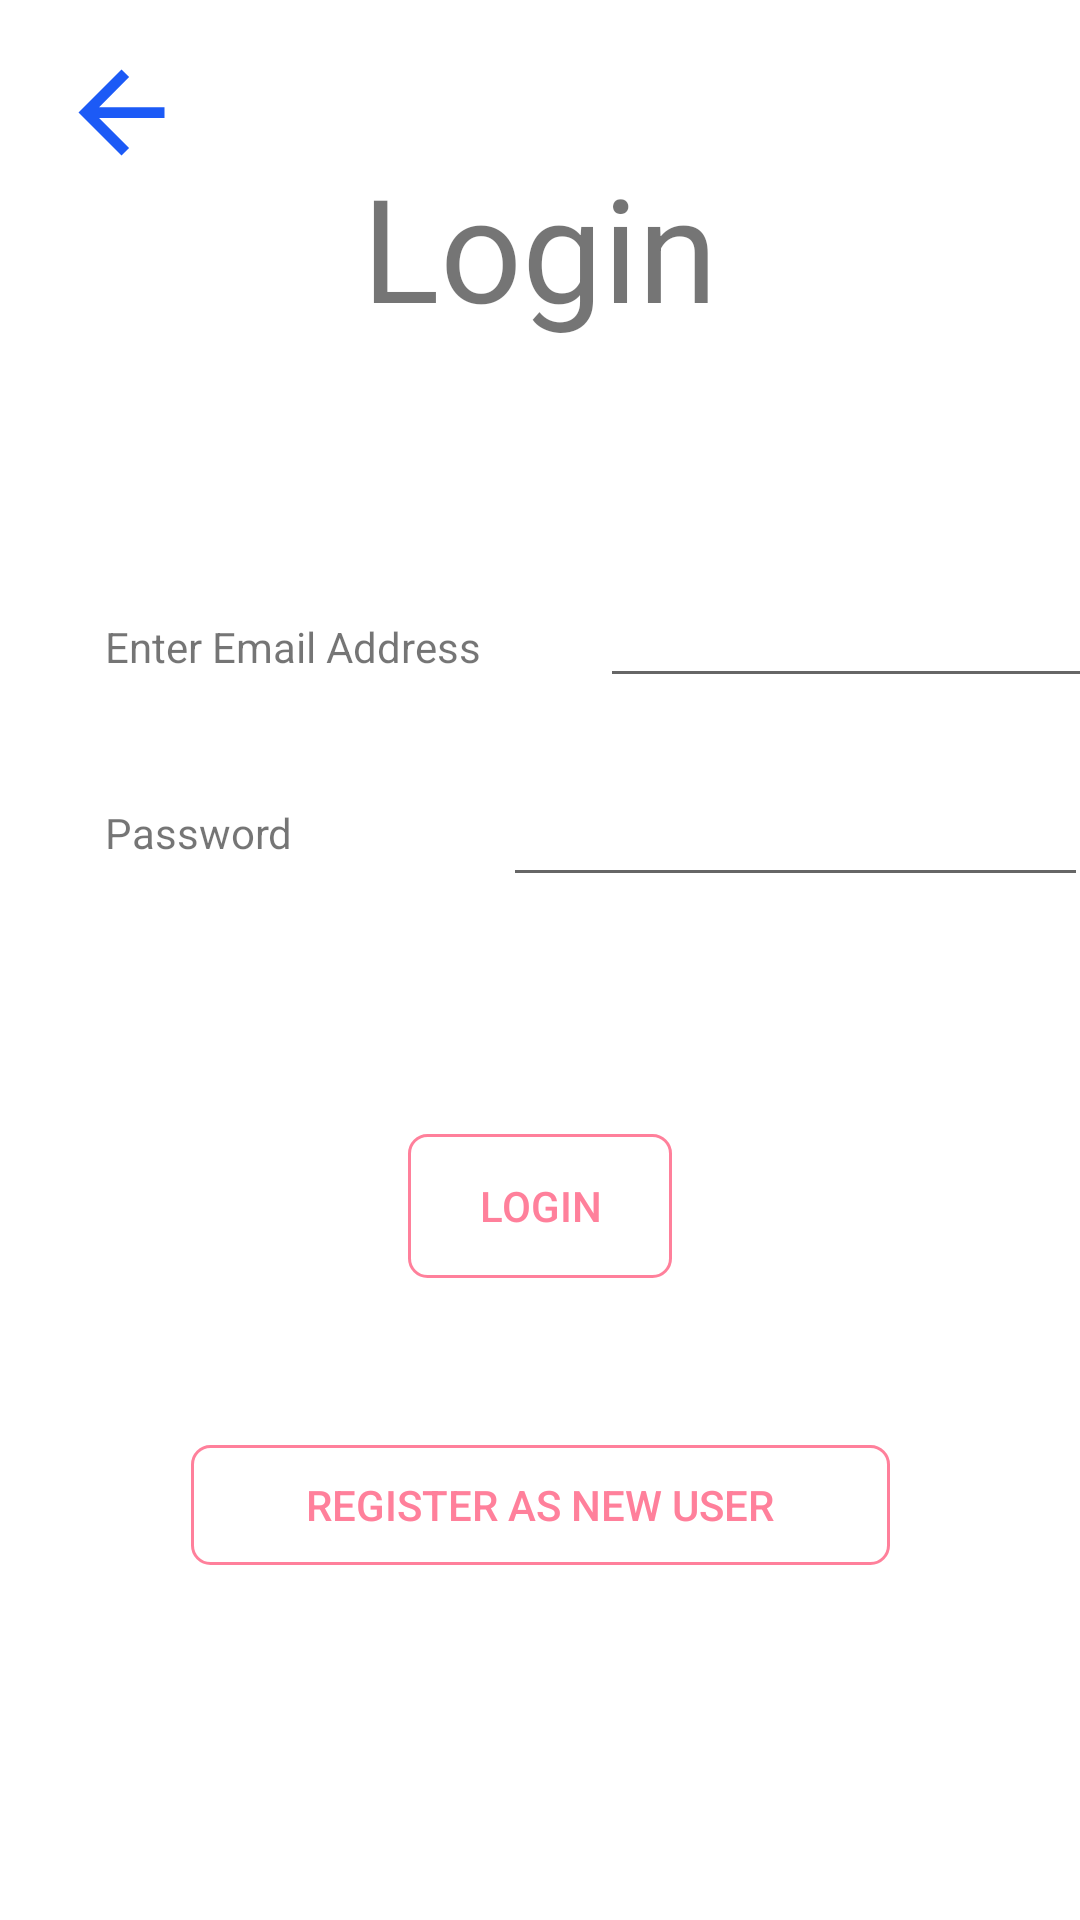

Reconstruct the res/layout file that produces this screen, plus the resources it refers to.
<!-- AndroidManifest.xml: application theme Theme.Fish -->
<!-- res/layout/activity_login.xml -->
<?xml version="1.0" encoding="utf-8"?>
<androidx.constraintlayout.widget.ConstraintLayout xmlns:android="http://schemas.android.com/apk/res/android"
    xmlns:app="http://schemas.android.com/apk/res-auto"
    xmlns:tools="http://schemas.android.com/tools"
    android:layout_width="match_parent"
    android:layout_height="match_parent"
    tools:context=".Login">

    <include
        android:id="@+id/include"
        layout="@layout/toolbar" />

    <TextView
        android:id="@+id/LoginView"
        android:layout_width="199dp"
        android:layout_height="64dp"
        android:layout_marginStart="50dp"
        android:layout_marginLeft="50dp"
        android:layout_marginTop="100dp"
        android:layout_marginEnd="50dp"
        android:layout_marginRight="50dp"
        android:layout_marginBottom="526dp"
        android:gravity="center"
        android:text="@string/Logintxt"
        android:textSize="48sp"
        app:layout_constraintBottom_toBottomOf="parent"
        app:layout_constraintEnd_toEndOf="parent"
        app:layout_constraintStart_toStartOf="parent"
        app:layout_constraintTop_toBottomOf="@+id/include"
        app:layout_constraintVertical_bias="1.0" />

    <TextView
        android:id="@+id/unameView"
        android:layout_width="136dp"
        android:layout_height="30dp"
        android:layout_marginTop="92dp"
        android:text="@string/Emailtxt"
        app:layout_constraintEnd_toEndOf="parent"
        app:layout_constraintHorizontal_bias="0.156"
        app:layout_constraintStart_toStartOf="parent"
        app:layout_constraintTop_toBottomOf="@+id/LoginView" />

    <TextView
        android:id="@+id/pwdView"
        android:layout_width="136dp"
        android:layout_height="30dp"
        android:layout_marginTop="32dp"
        android:text="@string/PwdLog"
        app:layout_constraintBottom_toBottomOf="parent"
        app:layout_constraintEnd_toEndOf="parent"
        app:layout_constraintHorizontal_bias="0.156"
        app:layout_constraintStart_toStartOf="parent"
        app:layout_constraintTop_toBottomOf="@+id/unameView"
        app:layout_constraintVertical_bias="0.0" />

    <EditText
        android:id="@+id/LogEmail"
        android:layout_width="192dp"
        android:layout_height="41dp"
        android:layout_marginStart="29dp"
        android:layout_marginLeft="29dp"
        android:ems="10"
        android:inputType="textEmailAddress"
        app:layout_constraintBaseline_toBaselineOf="@+id/unameView"
        app:layout_constraintEnd_toEndOf="parent"
        app:layout_constraintHorizontal_bias="0.0"
        app:layout_constraintStart_toEndOf="@+id/unameView" />

    <EditText
        android:id="@+id/LogPwd"
        android:layout_width="195dp"
        android:layout_height="49dp"
        android:ems="10"
        android:inputType="textPassword"
        app:layout_constraintBaseline_toBaselineOf="@+id/pwdView"
        app:layout_constraintEnd_toEndOf="parent"
        app:layout_constraintHorizontal_bias="0.609"
        app:layout_constraintStart_toEndOf="@+id/pwdView" />

    <androidx.appcompat.widget.AppCompatButton
        android:textColor="#FF809B"
        android:background="@drawable/rose_border_button"
        android:id="@+id/LoginBtn"
        android:layout_width="wrap_content"
        android:layout_height="wrap_content"
        android:layout_marginTop="80dp"
        android:onClick="loginFunc"
        android:text="@string/Logintxt"
        app:layout_constraintBottom_toBottomOf="parent"
        app:layout_constraintEnd_toEndOf="parent"
        app:layout_constraintStart_toStartOf="parent"
        app:layout_constraintTop_toBottomOf="@+id/pwdView"
        app:layout_constraintVertical_bias="0.0" />

    <androidx.appcompat.widget.AppCompatButton
        android:textColor="#FF809B"
        android:background="@drawable/rose_border_button"
        android:id="@+id/Signup"
        android:layout_width="233dp"
        android:layout_height="40dp"
        android:onClick="signUpFunc"
        android:text="@string/SignUpBtn"
        app:layout_constraintBottom_toBottomOf="parent"
        app:layout_constraintEnd_toEndOf="parent"
        app:layout_constraintHorizontal_bias="0.5"
        app:layout_constraintStart_toStartOf="parent"
        app:layout_constraintTop_toBottomOf="@+id/LoginBtn"
        app:layout_constraintVertical_bias="0.319" />
</androidx.constraintlayout.widget.ConstraintLayout>
<!-- res/layout/toolbar.xml (included above) -->
<?xml version="1.0" encoding="utf-8"?>
<RelativeLayout xmlns:android="http://schemas.android.com/apk/res/android"
    android:layout_width="match_parent"
    android:layout_height="wrap_content"
    android:background="@color/white">

    <RelativeLayout
        android:layout_width="match_parent"
        android:layout_height="wrap_content"
        android:padding="16dp">

        <ImageView
            android:id="@+id/back_btn"
            android:layout_width="49dp"
            android:layout_height="43dp"
            android:layout_centerVertical="true"
            android:src="@drawable/ic_baseline_arrow_back_24" />

    </RelativeLayout>

</RelativeLayout>
<!-- resources referenced by this layout -->
<resources>
  <color name="white">#FFFFFFFF</color>
  <!-- drawable ic_baseline_arrow_back_24 (drawable) -->
  <vector android:height="24dp" android:tint="#1C5AF6"
      android:viewportHeight="24" android:viewportWidth="24"
      android:width="24dp" xmlns:android="http://schemas.android.com/apk/res/android">
      <path android:fillColor="@android:color/white" android:pathData="M20,11H7.83l5.59,-5.59L12,4l-8,8 8,8 1.41,-1.41L7.83,13H20v-2z"/>
  </vector>
  <!-- drawable rose_border_button (drawable) -->
  <?xml version="1.0" encoding="utf-8"?>
  <selector xmlns:android="http://schemas.android.com/apk/res/android">
      <item android:state_pressed="true" >
          <shape android:shape="rectangle"  >
              <corners android:radius="6dip" />
  
              <stroke android:color="#FF809B" android:width="1dp" />
  
  
          </shape>
      </item>
      <item android:state_focused="true">
          <shape android:shape="rectangle"  >
              <corners android:radius="10dip" />
  
              <solid android:color="#FF809B"/>
          </shape>
      </item>
      <item >
          <shape android:shape="rectangle"  >
              <corners android:radius="6dip" />
              <stroke android:color="#FF809B" android:width="1dp" />
  
          </shape>
      </item>
  </selector>
  <string name="Emailtxt">Enter Email Address</string>
  <string name="Logintxt">Login</string>
  <string name="PwdLog">Password</string>
  <string name="SignUpBtn">Register as New User</string>
  <style name="Theme.Fish" parent="Theme.MaterialComponents.Light.NoActionBar">
          <item name="android:forceDarkAllowed" tools:targetApi="q">false</item>
          
          <item name="colorPrimary">@color/purple_500</item>
          <item name="colorPrimaryVariant">@color/purple_700</item>
          <item name="colorOnPrimary">@color/white</item>
          
          <item name="colorSecondary">@color/teal_200</item>
          <item name="colorSecondaryVariant">@color/teal_700</item>
          <item name="colorOnSecondary">@color/black</item>
          
          <item name="android:statusBarColor" tools:targetApi="l">@color/white</item>
          
      </style>
  <color name="purple_500">#FF6200EE</color>
  <color name="purple_700">#FF3700B3</color>
  <color name="teal_200">#FF03DAC5</color>
  <color name="teal_700">#FF018786</color>
  <color name="black">#FF000000</color>
</resources>
